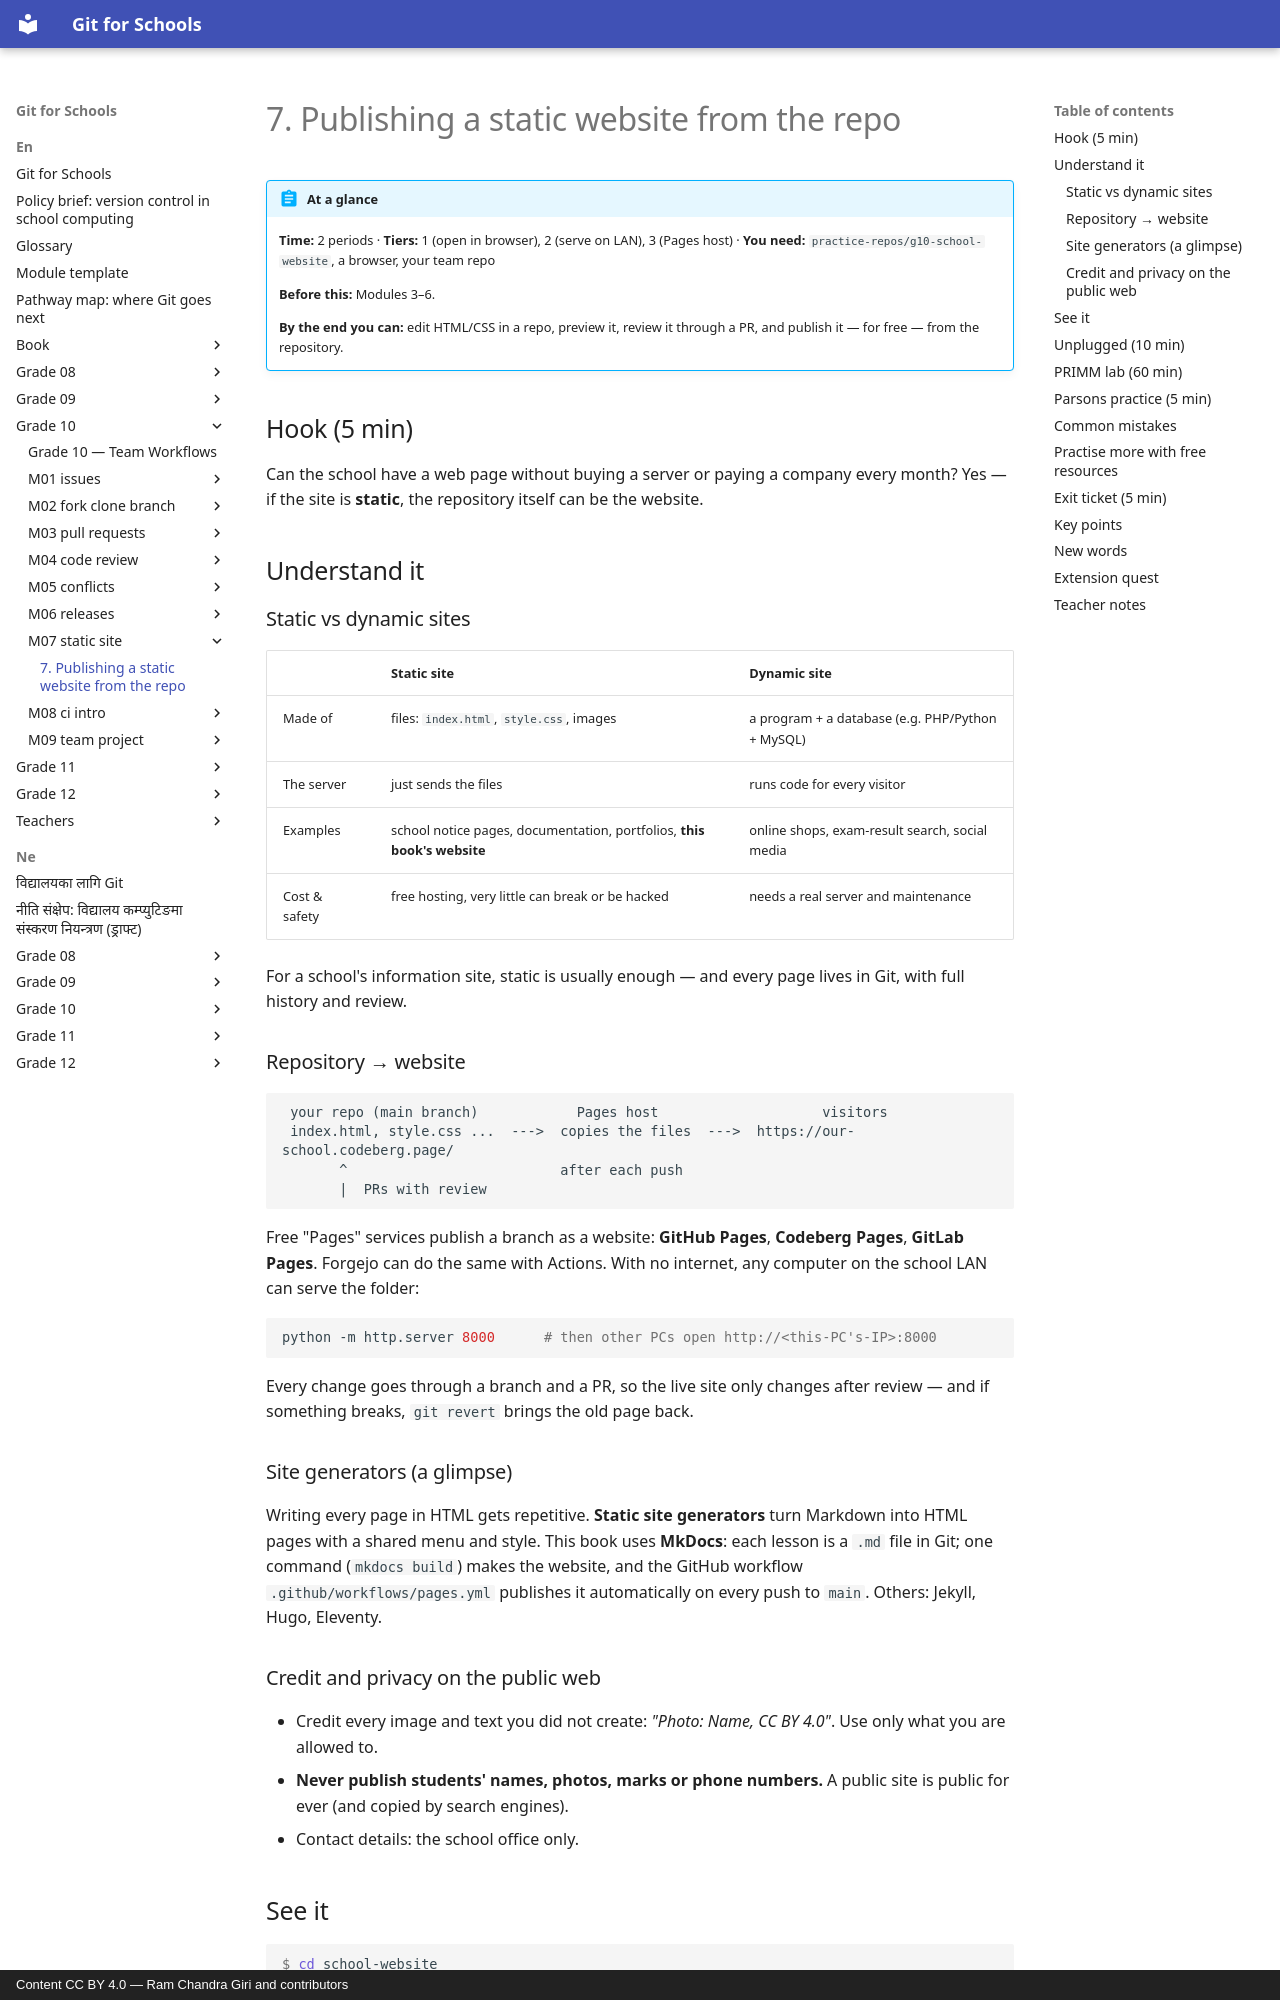

repository: rcgiri-physics/git-for-nepal · page: en/grade-10/m07-static-site/lesson/index.html · generator: mkdocs · copyright: Content CC BY 4.0 — Ram Chandra Giri and contributors

---
id: g10-m07-static-site
grade: 10
hours: 2
prerequisites: [g10-m06-releases]
outcomes:
  - "Explain what a static site is"
  - "Change a static site through a pull request"
  - "Publish a site from a repository (Pages host or LAN)"
tier_support: [1, 2, 3]
license: CC-BY-4.0
---

# 7. Publishing a static website from the repo

!!! abstract "At a glance"
    **Time:** 2 periods · **Tiers:** 1 (open in browser), 2 (serve on LAN), 3 (Pages host) · **You need:** `practice-repos/g10-school-website`, a browser, your team repo

    **Before this:** Modules 3–6.

    **By the end you can:** edit HTML/CSS in a repo, preview it, review it through a PR, and publish it — for free — from the repository.

## Hook (5 min)
Can the school have a web page without buying a server or paying a company every month? Yes — if the site is **static**, the repository itself can be the website.

## Understand it

### Static vs dynamic sites
| | Static site | Dynamic site |
|---|---|---|
| Made of | files: `index.html`, `style.css`, images | a program + a database (e.g. PHP/Python + MySQL) |
| The server | just sends the files | runs code for every visitor |
| Examples | school notice pages, documentation, portfolios, **this book's website** | online shops, exam-result search, social media |
| Cost & safety | free hosting, very little can break or be hacked | needs a real server and maintenance |

For a school's information site, static is usually enough — and every page lives in Git, with full history and review.

### Repository → website
```
 your repo (main branch)            Pages host                    visitors
 index.html, style.css ...  --->  copies the files  --->  https://our-school.codeberg.page/
       ^                          after each push
       |  PRs with review
```

Free "Pages" services publish a branch as a website: **GitHub Pages**, **Codeberg Pages**, **GitLab Pages**. Forgejo can do the same with Actions. With no internet, any computer on the school LAN can serve the folder:

```bash
python -m http.server 8000      # then other PCs open http://<this-PC's-IP>:8000
```

Every change goes through a branch and a PR, so the live site only changes after review — and if something breaks, `git revert` brings the old page back.

### Site generators (a glimpse)
Writing every page in HTML gets repetitive. **Static site generators** turn Markdown into HTML pages with a shared menu and style. This book uses **MkDocs**: each lesson is a `.md` file in Git; one command (`mkdocs build`) makes the website, and the GitHub workflow `.github/workflows/pages.yml` publishes it automatically on every push to `main`. Others: Jekyll, Hugo, Eleventy.

### Credit and privacy on the public web
- Credit every image and text you did not create: *"Photo: Name, CC BY 4.0"*. Use only what you are allowed to.
- **Never publish students' names, photos, marks or phone numbers.** A public site is public for ever (and copied by search engines).
- Contact details: the school office only.
